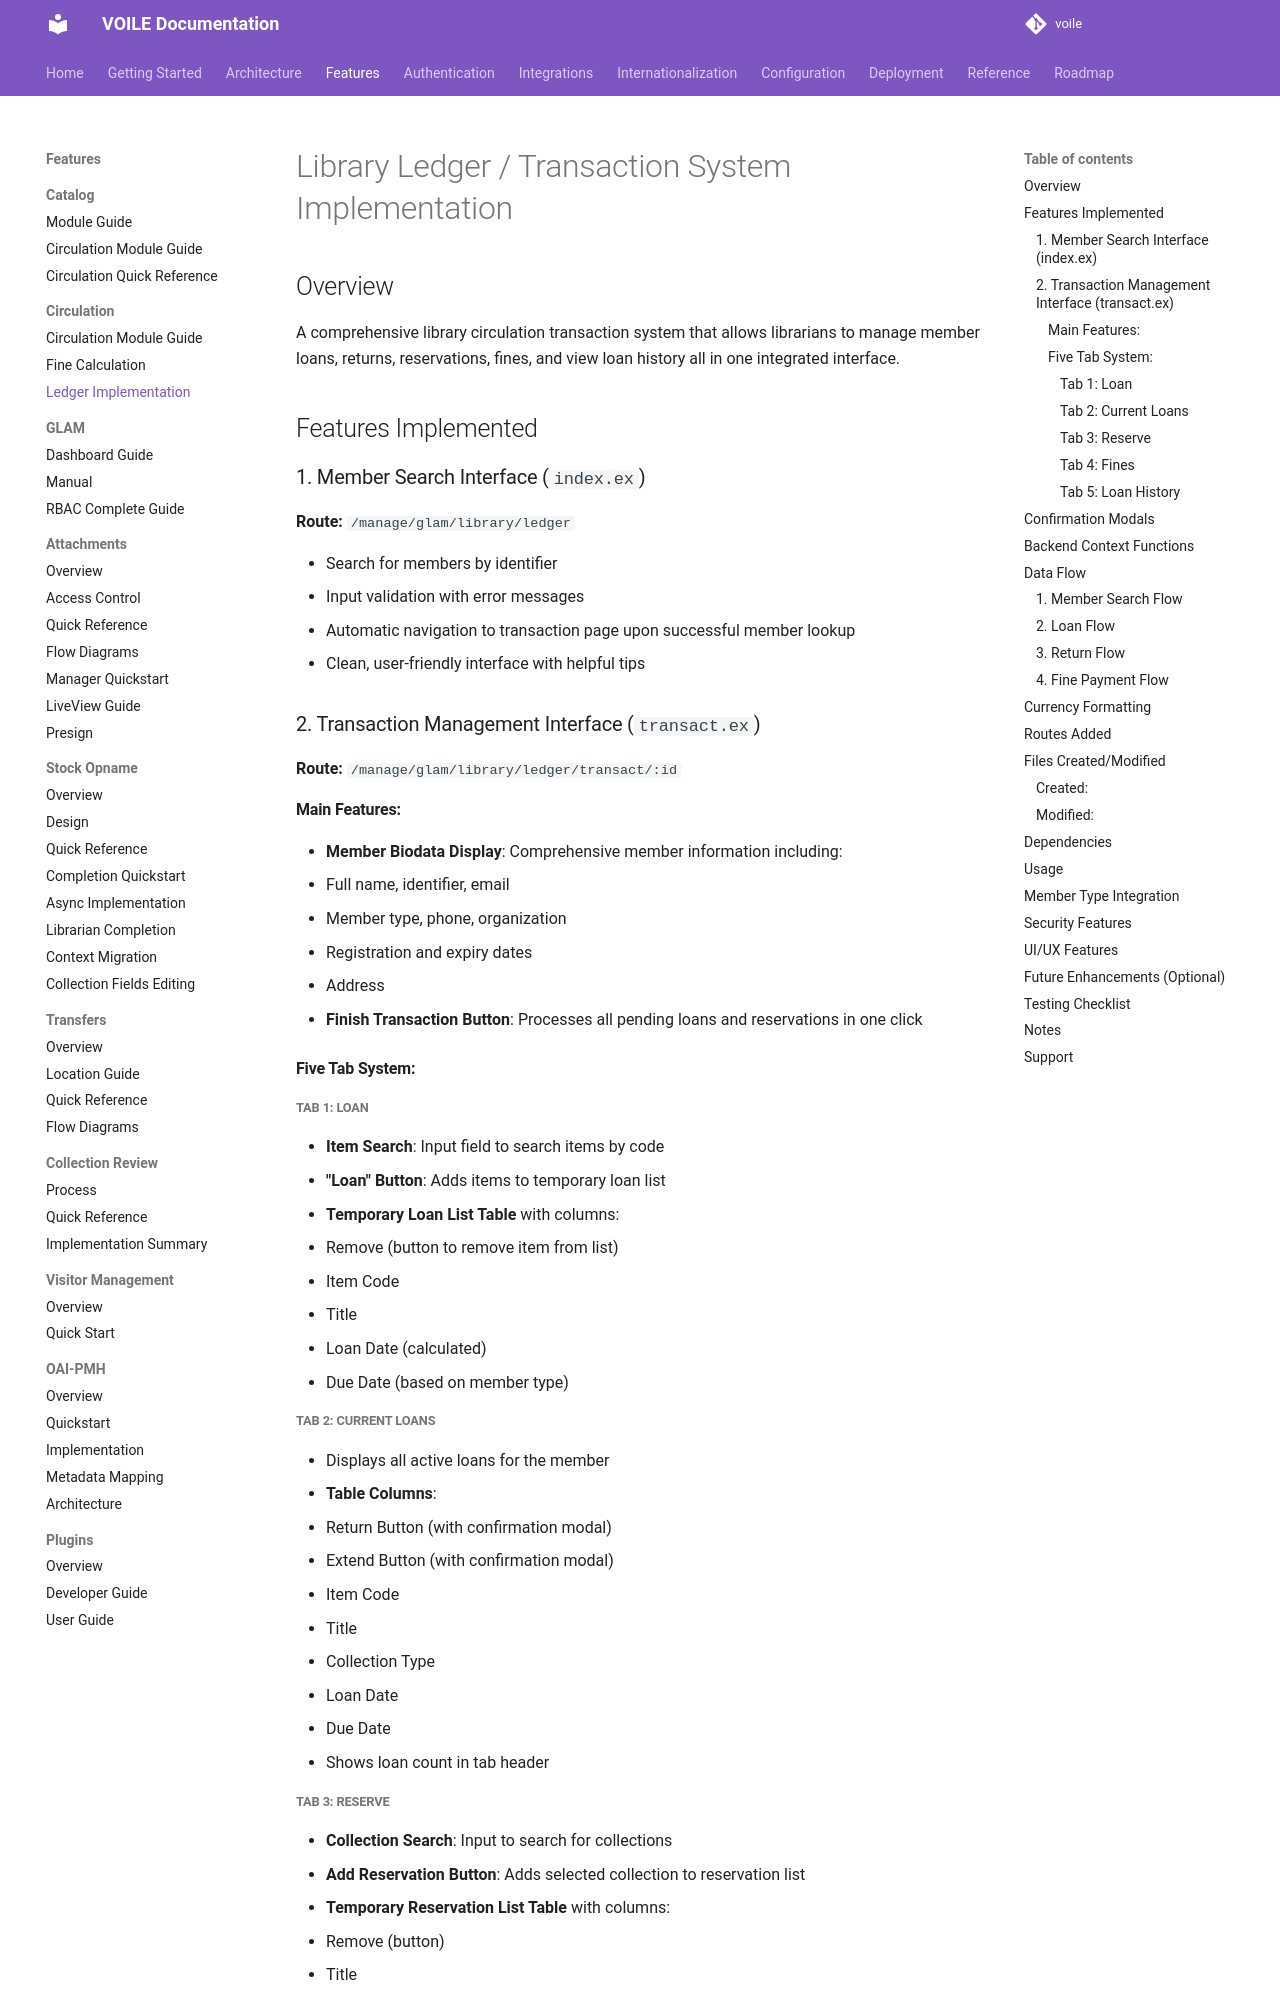

repository: curatorian/voile · page: features/circulation/ledger-implementation/index.html · generator: mkdocs

# Library Ledger / Transaction System Implementation

## Overview
A comprehensive library circulation transaction system that allows librarians to manage member loans, returns, reservations, fines, and view loan history all in one integrated interface.

## Features Implemented

### 1. Member Search Interface (`index.ex`)
**Route:** `/manage/glam/library/ledger`

- Search for members by identifier
- Input validation with error messages
- Automatic navigation to transaction page upon successful member lookup
- Clean, user-friendly interface with helpful tips

### 2. Transaction Management Interface (`transact.ex`)
**Route:** `/manage/glam/library/ledger/transact/:id`

#### Main Features:
- **Member Biodata Display**: Comprehensive member information including:
  - Full name, identifier, email
  - Member type, phone, organization
  - Registration and expiry dates
  - Address

- **Finish Transaction Button**: Processes all pending loans and reservations in one click

#### Five Tab System:

##### Tab 1: Loan
- **Item Search**: Input field to search items by code
- **"Loan" Button**: Adds items to temporary loan list
- **Temporary Loan List Table** with columns:
  - Remove (button to remove item from list)
  - Item Code
  - Title
  - Loan Date (calculated)
  - Due Date (based on member type)

##### Tab 2: Current Loans
- Displays all active loans for the member
- **Table Columns**:
  - Return Button (with confirmation modal)
  - Extend Button (with confirmation modal)
  - Item Code
  - Title
  - Collection Type
  - Loan Date
  - Due Date
- Shows loan count in tab header

##### Tab 3: Reserve
- **Collection Search**: Input to search for collections
- **Add Reservation Button**: Adds selected collection to reservation list
- **Temporary Reservation List Table** with columns:
  - Remove (button)
  - Title
  - Item Code (shows "Any available" for collection-level reservations)
  - Reserve Date
